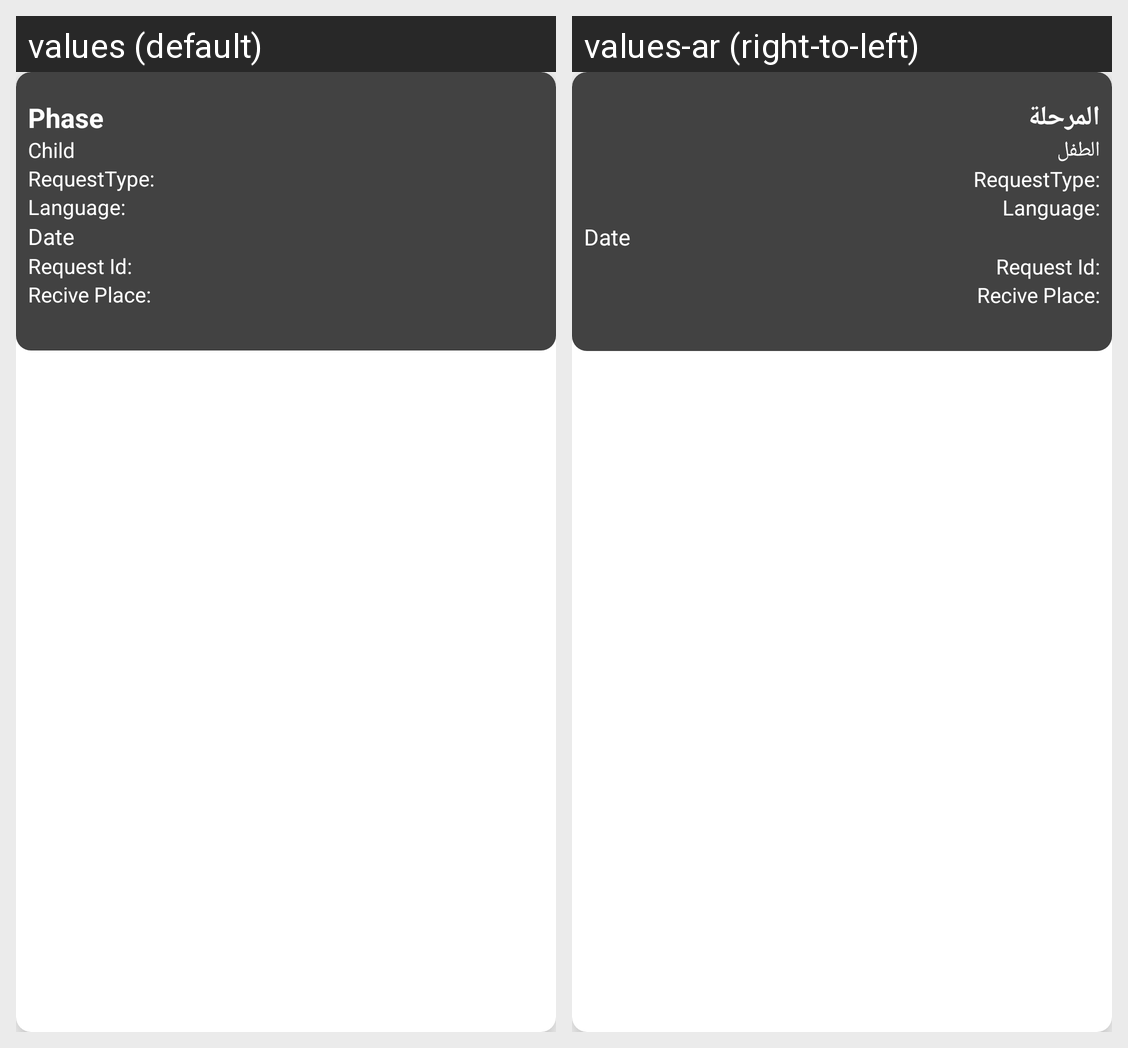

For this localized Android screen grid, give each drawn string resource with its value in every locale shown.
Android screen res/layout/request_educational_item.xml rendered under 2 locales, left to right: values (default), values-ar (right-to-left). Device: Nexus 5 (rendered at 1080×1920; each locale shown at half size, 540×960, under a caption strip naming it); theme AppTheme.
Strings drawn on this screen, with the default value and each locale's value (text and hints the layout hard-codes, and strings that could not be matched under every locale, appear in the picture but are not listed):

Phase
  values: Phase
  values-ar: المرحلة

child
  values: Child
  values-ar: الطفل
